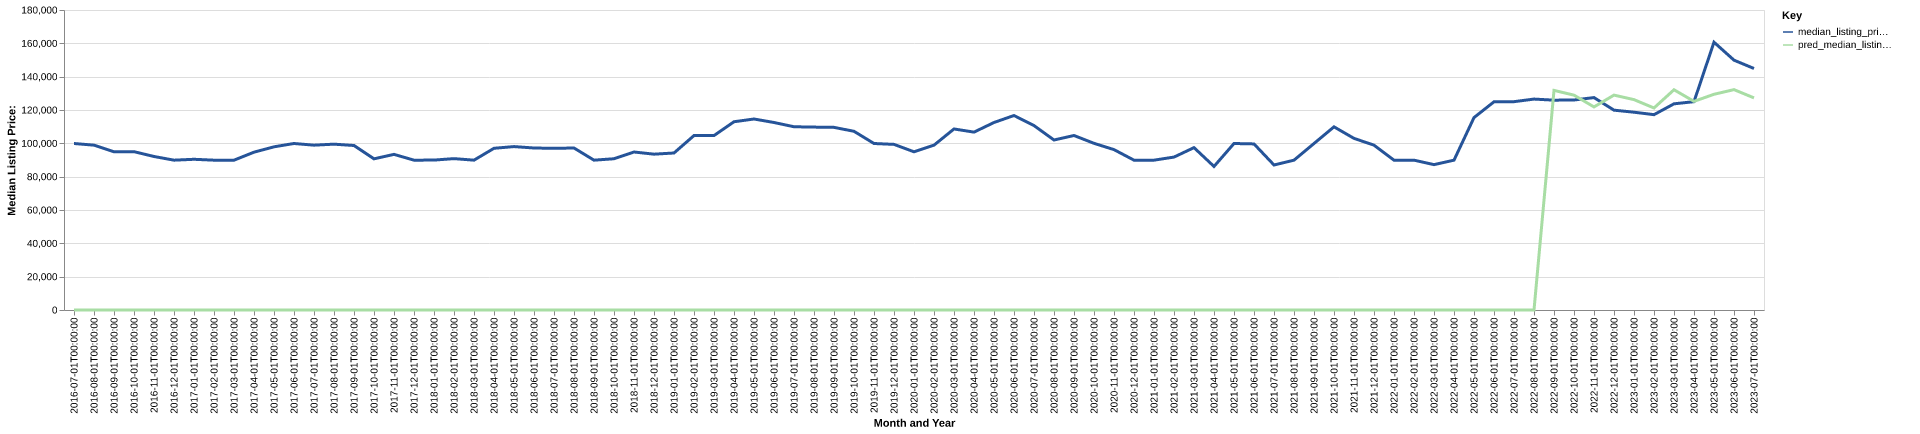

Source data for this figure (header and first rows):
date, time_idx, median_listing_price, thirty_year_interest_rate_five, month, county_name, active_listing_count, median_days_on_market, pred_median_listing_price, month_year
2016-07-01, 0, 99900, 3.72, 7, Decatur, IL, 551.0, 64.0, 0, Jul-2016
2016-08-01, 1, 98900, 3.73, 8, Decatur, IL, 541.0, 69.0, 0, Aug-2016
2016-09-01, 2, 94900, 3.66, 9, Decatur, IL, 555.0, 74.0, 0, Sep-2016
2016-10-01, 3, 95000, 3.64, 10, Decatur, IL, 572.0, 73.0, 0, Oct-2016
2016-11-01, 4, 92106, 3.66, 11, Decatur, IL, 557.0, 77.0, 0, Nov-2016
2016-12-01, 5, 89900, 3.48, 12, Decatur, IL, 517.0, 88.0, 0, Dec-2016
2017-01-01, 6, 90425, 3.45, 1, Decatur, IL, 498.0, 94.0, 0, Jan-2017
2017-02-01, 7, 89900, 3.5, 2, Decatur, IL, 520.0, 91.0, 0, Feb-2017
2017-03-01, 8, 89900, 3.52, 3, Decatur, IL, 550.0, 65.0, 0, Mar-2017
2017-04-01, 9, 94699, 4.03, 4, Decatur, IL, 575.0, 64.0, 0, Apr-2017
2017-05-01, 10, 97900, 4.32, 5, Decatur, IL, 583.0, 61.0, 0, May-2017
2017-06-01, 11, 99899, 4.2, 6, Decatur, IL, 631.0, 61.0, 0, Jun-2017
2017-07-01, 12, 98900, 4.19, 7, Decatur, IL, 651.0, 68.0, 0, Jul-2017
2017-08-01, 13, 99500, 4.3, 8, Decatur, IL, 665.0, 73.0, 0, Aug-2017
2017-09-01, 14, 98700, 4.1, 9, Decatur, IL, 686.0, 73.0, 0, Sep-2017
2017-10-01, 15, 90700, 4.05, 10, Decatur, IL, 715.0, 72.0, 0, Oct-2017
2017-11-01, 16, 93375, 3.94, 11, Decatur, IL, 663.0, 73.0, 0, Nov-2017
2017-12-01, 17, 89900, 4.03, 12, Decatur, IL, 620.0, 88.0, 0, Dec-2017
2018-01-01, 18, 89950, 3.93, 1, Decatur, IL, 601.0, 112.0, 0, Jan-2018
2018-02-01, 19, 90825, 3.83, 2, Decatur, IL, 577.0, 114.0, 0, Feb-2018
2018-03-01, 20, 89900, 3.94, 3, Decatur, IL, 566.0, 108.0, 0, Mar-2018
2018-04-01, 21, 97025, 3.95, 4, Decatur, IL, 563.0, 84.0, 0, Apr-2018
2018-05-01, 22, 98050, 3.99, 5, Decatur, IL, 569.0, 73.0, 0, May-2018
2018-06-01, 23, 97200, 4.15, 6, Decatur, IL, 559.0, 73.0, 0, Jun-2018
2018-07-01, 24, 97000, 4.4, 7, Decatur, IL, 600.0, 68.0, 0, Jul-2018
2018-08-01, 25, 97200, 4.46, 8, Decatur, IL, 614.0, 68.0, 0, Aug-2018
2018-09-01, 26, 89900, 4.58, 9, Decatur, IL, 602.0, 68.0, 0, Sep-2018
2018-10-01, 27, 90750, 4.66, 10, Decatur, IL, 580.0, 74.0, 0, Oct-2018
2018-11-01, 28, 94800, 4.62, 11, Decatur, IL, 558.0, 83.0, 0, Nov-2018
2018-12-01, 29, 93500, 4.54, 12, Decatur, IL, 512.0, 94.0, 0, Dec-2018
2019-01-01, 30, 94200, 4.6, 1, Decatur, IL, 471.0, 98.0, 0, Jan-2019
2019-02-01, 31, 104675, 4.72, 2, Decatur, IL, 432.0, 102.0, 0, Feb-2019
2019-03-01, 32, 104657, 4.9, 3, Decatur, IL, 429.0, 84.0, 0, Mar-2019
2019-04-01, 33, 112949, 4.94, 4, Decatur, IL, 428.0, 66.0, 0, Apr-2019
2019-05-01, 34, 114599, 4.75, 5, Decatur, IL, 441.0, 55.0, 0, May-2019
2019-06-01, 35, 112500, 4.51, 6, Decatur, IL, 472.0, 57.0, 0, Jun-2019
2019-07-01, 36, 109950, 4.41, 7, Decatur, IL, 549.0, 60.0, 0, Jul-2019
2019-08-01, 37, 109740, 4.41, 8, Decatur, IL, 549.0, 57.0, 0, Aug-2019
2019-09-01, 38, 109577, 4.2, 9, Decatur, IL, 532.0, 62.0, 0, Sep-2019
2019-10-01, 39, 107225, 4.14, 10, Decatur, IL, 519.0, 67.0, 0, Oct-2019
2019-11-01, 40, 99900, 3.84, 11, Decatur, IL, 478.0, 74.0, 0, Nov-2019
2019-12-01, 41, 99375, 3.81, 12, Decatur, IL, 418.0, 88.0, 0, Dec-2019
2020-01-01, 42, 94925, 3.75, 1, Decatur, IL, 380.0, 95.0, 0, Jan-2020
2020-02-01, 43, 98900, 3.73, 2, Decatur, IL, 342.0, 95.0, 0, Feb-2020
2020-03-01, 44, 108625, 3.78, 3, Decatur, IL, 340.0, 61.0, 0, Mar-2020
2020-04-01, 45, 106725, 3.75, 4, Decatur, IL, 321.0, 59.0, 0, Apr-2020
2020-05-01, 46, 112500, 3.74, 5, Decatur, IL, 293.0, 67.0, 0, May-2020
2020-06-01, 47, 116700, 3.72, 6, Decatur, IL, 255.0, 62.0, 0, Jun-2020
2020-07-01, 48, 110650, 3.49, 7, Decatur, IL, 284.0, 43.0, 0, Jul-2020
2020-08-01, 49, 102000, 3.65, 8, Decatur, IL, 267.0, 40.0, 0, Aug-2020
2020-09-01, 50, 104700, 3.33, 9, Decatur, IL, 248.0, 48.0, 0, Sep-2020
2020-10-01, 51, 100000, 3.28, 10, Decatur, IL, 226.0, 53.0, 0, Oct-2020
2020-11-01, 52, 96225, 3.21, 11, Decatur, IL, 238.0, 58.0, 0, Nov-2020
2020-12-01, 53, 89900, 3.07, 12, Decatur, IL, 230.0, 55.0, 0, Dec-2020
2021-01-01, 54, 89900, 2.99, 1, Decatur, IL, 210.0, 66.0, 0, Jan-2021
2021-02-01, 55, 91750, 2.93, 2, Decatur, IL, 180.0, 63.0, 0, Feb-2021
2021-03-01, 56, 97425, 2.88, 3, Decatur, IL, 153.0, 51.0, 0, Mar-2021
2021-04-01, 57, 86125, 2.84, 4, Decatur, IL, 137.0, 37.0, 0, Apr-2021
2021-05-01, 58, 99899, 2.71, 5, Decatur, IL, 145.0, 33.0, 0, May-2021
2021-06-01, 59, 99650, 2.79, 6, Decatur, IL, 142.0, 35.0, 0, Jun-2021
... 25 more rows
